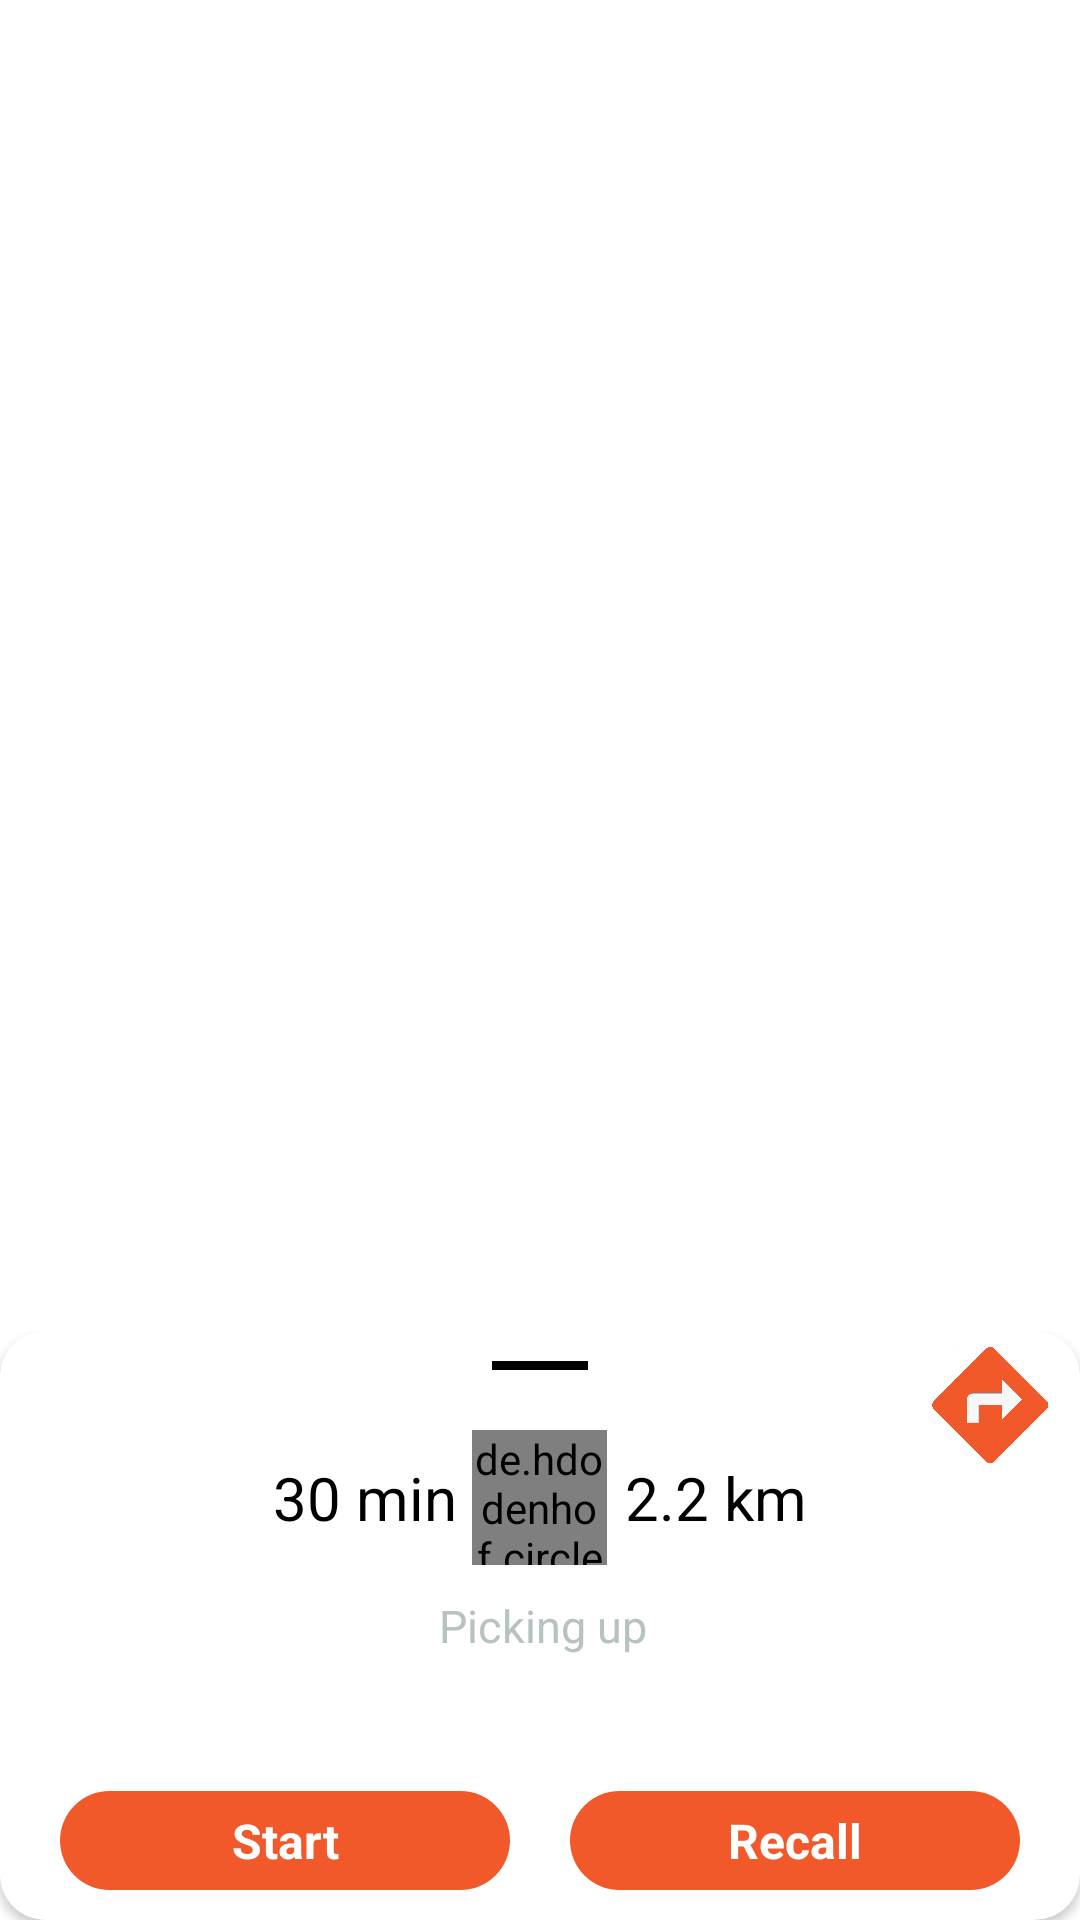

Write the Android layout XML for this screen, with the resource values it uses.
<!-- AndroidManifest.xml: application theme Theme.Whirl -->
<!-- res/layout/start_ride_popup.xml -->
<?xml version="1.0" encoding="utf-8"?>
<RelativeLayout xmlns:android="http://schemas.android.com/apk/res/android"
    android:layout_width="match_parent"
    android:layout_height="wrap_content">

    <LinearLayout xmlns:android="http://schemas.android.com/apk/res/android"
        xmlns:app="http://schemas.android.com/apk/res-auto"
        android:layout_width="match_parent"
        android:layout_height="wrap_content"
        android:layout_alignParentBottom="true"
        android:orientation="vertical">

        <androidx.cardview.widget.CardView
            android:id="@+id/card_three"
            android:layout_width="match_parent"
            android:layout_height="wrap_content"
            android:elevation="2dp"
            app:cardBackgroundColor="@color/white"
            app:cardCornerRadius="15dp">
            <RelativeLayout
                android:layout_width="match_parent"
                android:layout_height="wrap_content">

                <ImageView
                    android:id="@+id/ivDirection"
                    android:layout_width="40dp"
                    android:layout_height="40dp"
                    android:layout_gravity="right"
                    android:layout_marginRight="10dp"
                    android:layout_alignParentRight="true"
                    android:layout_marginBottom="10dp"
                    android:layout_marginTop="5dp"
                    android:src="@drawable/direction_icon" />

            <LinearLayout
                android:layout_width="match_parent"
                android:layout_height="wrap_content"
                android:orientation="vertical">

                <View
                    android:layout_width="32dp"
                    android:layout_height="3dp"
                    android:layout_gravity="center"
                    android:layout_marginTop="10dp"
                    android:background="@color/black" />


                <LinearLayout
                    android:layout_width="wrap_content"
                    android:layout_height="wrap_content"
                    android:layout_gravity="center_horizontal"
                    android:layout_marginTop="20dp"
                    android:orientation="horizontal">

                    <TextView
                        android:id="@+id/tvTime"
                        android:layout_width="wrap_content"
                        android:layout_height="wrap_content"

                        android:layout_gravity="center"
                        android:text="30 min"
                        android:textColor="@color/black"
                        android:textSize="20dp" />


                    <de.hdodenhof.circleimageview.CircleImageView

                        android:id="@+id/ivCustProfile1"
                        android:layout_width="45dp"
                        android:layout_height="45dp"
                        android:layout_marginLeft="5dp"
                        android:src="@drawable/profile_icon" />


                    <TextView
                        android:id="@+id/tvDistance2"
                        android:layout_width="wrap_content"
                        android:layout_height="wrap_content"

                        android:layout_gravity="center"
                        android:layout_marginLeft="6dp"
                        android:text="2.2 km"

                        android:textColor="@color/black"
                        android:textSize="20dp" />


                </LinearLayout>


                <RelativeLayout
                    android:layout_width="wrap_content"
                    android:layout_height="wrap_content"
                    android:layout_gravity="center_horizontal"
                    android:layout_marginTop="10dp">


                    <TextView
                        android:id="@+id/tvPickUserName"
                        android:layout_width="wrap_content"
                        android:layout_height="wrap_content"
                        android:layout_marginLeft="6dp"
                        android:text="Picking up "
                        android:textColor="@color/gray"
                        android:textSize="15dp" />
                </RelativeLayout>

                <RelativeLayout
                    android:id="@+id/rlcall"
                    android:layout_width="wrap_content"
                    android:layout_height="wrap_content"
                    android:layout_gravity="center_horizontal"
                    android:layout_marginTop="10dp"
                    android:orientation="horizontal">

                    <ImageView
                        android:id="@+id/ivCall"
                        android:layout_width="25dp"
                        android:layout_height="25dp"
                        android:onClick="call"
                        android:padding="4dp"
                        android:src="@drawable/call_icon" />

                    <ImageView
                        android:id="@+id/tvMessage"
                        android:layout_width="25dp"
                        android:layout_height="23dp"
                        android:layout_marginLeft="20dp"
                        android:layout_toEndOf="@+id/ivCall"

                        android:padding="4dp"
                        android:src="@drawable/chat_icon" />

                </RelativeLayout>


                <LinearLayout
                    android:id="@+id/llStart"
                    android:layout_width="match_parent"
                    android:layout_height="wrap_content"
                    android:layout_marginHorizontal="10dp"
                    android:layout_marginVertical="10dp"
                    android:orientation="horizontal">

                    <TextView
                        android:id="@+id/tvStart"
                        android:layout_width="0dp"
                        android:layout_height="33dp"
                        android:layout_marginLeft="10dp"
                        android:layout_marginRight="10dp"
                        android:layout_weight="1"
                        android:background="@drawable/rectangle_yellow"
                        android:gravity="center"
                        android:text="Start"
                        android:textColor="@color/white"
                        android:textSize="16dp"
                        android:textStyle="bold" />

                    <TextView
                        android:id="@+id/tvRecall"
                        android:layout_width="0dp"
                        android:layout_height="33dp"
                        android:layout_marginLeft="10dp"
                        android:layout_marginRight="10dp"
                        android:layout_weight="1"
                        android:background="@drawable/rectangle_yellow"

                        android:gravity="center"
                        android:text="Recall"
                        android:textColor="@color/white"
                        android:textSize="16dp"
                        android:textStyle="bold" />
                </LinearLayout>

                <TextView
                    android:id="@+id/tvComplete"
                    android:layout_width="match_parent"
                    android:layout_height="33dp"
                    android:layout_marginHorizontal="50dp"
                    android:layout_marginLeft="10dp"
                    android:layout_marginRight="10dp"
                    android:background="@drawable/rectangle_yellow"
                    android:gravity="center"
                    android:text="Complete"
                    android:textColor="@color/white"
                    android:textSize="16dp"
                    android:textStyle="bold"
                    android:visibility="gone" />

            </LinearLayout>
            </RelativeLayout>


        </androidx.cardview.widget.CardView>

    </LinearLayout>
</RelativeLayout>
<!-- resources referenced by this layout -->
<resources>
  <color name="black">#FF000000</color>
  <color name="gray">#b7C3C2</color>
  <color name="white">#FFFFFFFF</color>
  <!-- drawable direction_icon: png bitmap (drawable, 13095 bytes) -->
  <!-- drawable rectangle_yellow (drawable) -->
  <?xml version="1.0" encoding="UTF-8"?>
      <shape xmlns:android="http://schemas.android.com/apk/res/android">
  
      <solid android:color="@color/redbtn"/>
  
      <corners android:radius="25dp"/>
  
  </shape>
  <style name="Theme.Whirl" parent="Theme.MaterialComponents.DayNight.NoActionBar">
          
          <item name="colorPrimary">@color/gray</item>
          <item name="colorPrimaryVariant">@color/gray</item>
          <item name="colorOnPrimary">@color/white</item>
          
          <item name="colorSecondary">@color/teal_200</item>
          <item name="colorSecondaryVariant">@color/teal_700</item>
          <item name="colorOnSecondary">@color/black</item>
          
          <item name="android:statusBarColor" tools:targetApi="l">?attr/colorPrimaryVariant</item>
          
      </style>
  <color name="redbtn">#f1592b</color>
  <color name="teal_200">#FF03DAC5</color>
  <color name="teal_700">#FF018786</color>
</resources>
